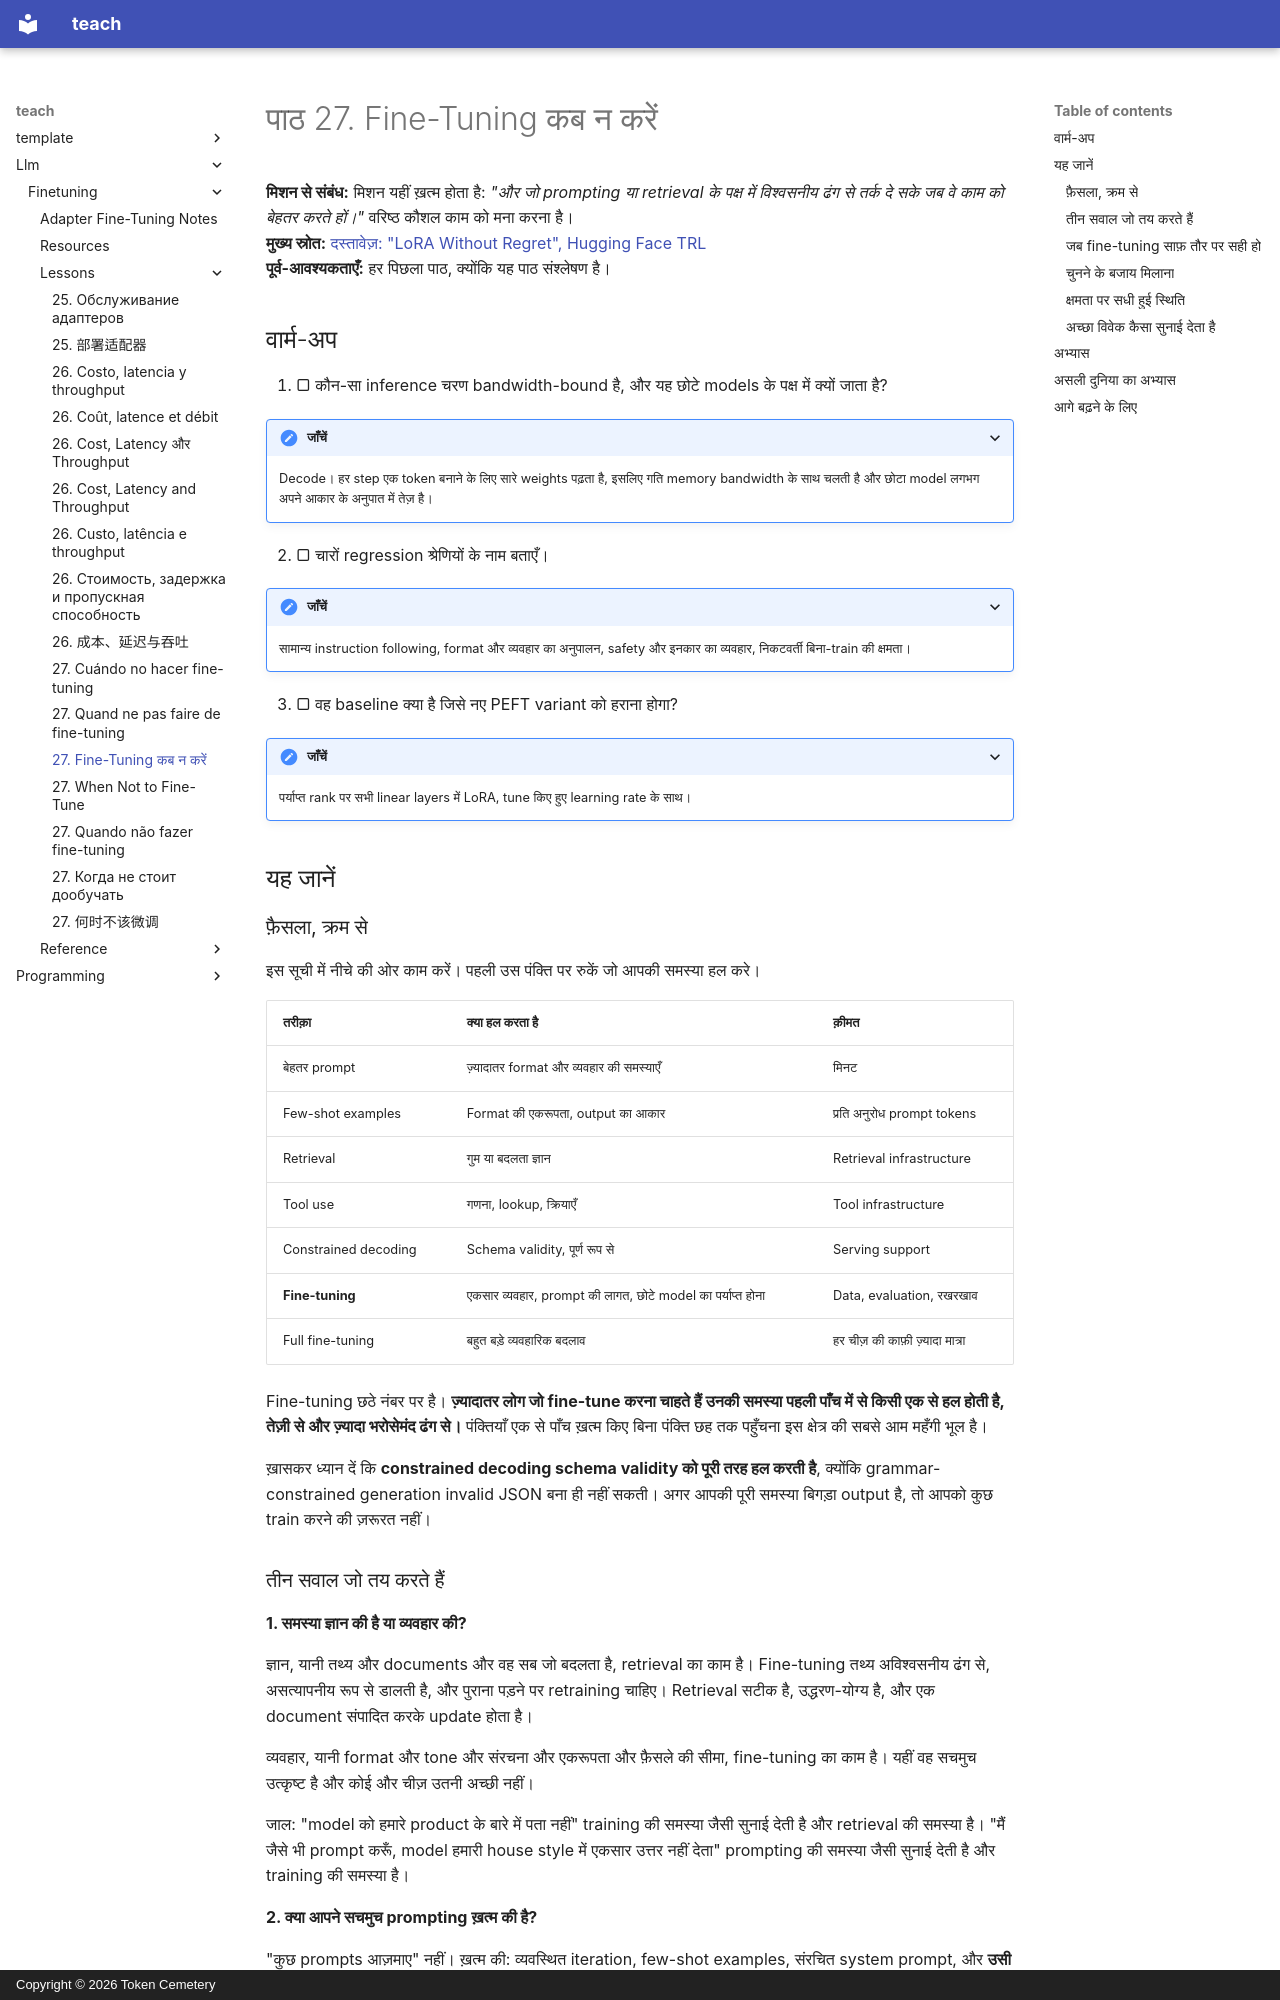

repository: TokenCemetery/teach · page: llm/finetuning/lessons/0027-when-not-to-fine-tune.hi/index.html · generator: mkdocs · copyright: Copyright © 2026 Token Cemetery

---
title: "27. Fine-Tuning कब न करें"
description: "Fine-tuning सूची में छठे नंबर पर है, और यह क्यों मायने रखता है"
type: lesson
---

# पाठ 27. Fine-Tuning कब न करें

**मिशन से संबंध:** मिशन यहीं ख़त्म होता है: *"और जो prompting या retrieval के पक्ष में विश्वसनीय ढंग से तर्क दे सके जब वे काम को बेहतर करते हों।"* वरिष्ठ कौशल काम को मना करना है।
**मुख्य स्रोत:** [दस्तावेज़: "LoRA Without Regret", Hugging Face TRL](https://huggingface.co/docs/trl/main/en/lora_without_regret)
**पूर्व-आवश्यकताएँ:** हर पिछला पाठ, क्योंकि यह पाठ संश्लेषण है।

## वार्म-अप

1. ▢ कौन-सा inference चरण bandwidth-bound है, और यह छोटे models के पक्ष में क्यों जाता है?

<details markdown="1"><summary>जाँचें</summary>

Decode। हर step एक token बनाने के लिए सारे weights पढ़ता है, इसलिए गति memory bandwidth के साथ चलती है और छोटा model लगभग अपने आकार के अनुपात में तेज़ है।

</details>

2. ▢ चारों regression श्रेणियों के नाम बताएँ।

<details markdown="1"><summary>जाँचें</summary>

सामान्य instruction following, format और व्यवहार का अनुपालन, safety और इनकार का व्यवहार, निकटवर्ती बिना-train की क्षमता।

</details>

3. ▢ वह baseline क्या है जिसे नए PEFT variant को हराना होगा?

<details markdown="1"><summary>जाँचें</summary>

पर्याप्त rank पर सभी linear layers में LoRA, tune किए हुए learning rate के साथ।

</details>

## यह जानें

### फ़ैसला, क्रम से

इस सूची में नीचे की ओर काम करें। पहली उस पंक्ति पर रुकें जो आपकी समस्या हल करे।

| तरीक़ा | क्या हल करता है | क़ीमत |
|---|---|---|
| बेहतर prompt | ज़्यादातर format और व्यवहार की समस्याएँ | मिनट |
| Few-shot examples | Format की एकरूपता, output का आकार | प्रति अनुरोध prompt tokens |
| Retrieval | गुम या बदलता ज्ञान | Retrieval infrastructure |
| Tool use | गणना, lookup, क्रियाएँ | Tool infrastructure |
| Constrained decoding | Schema validity, पूर्ण रूप से | Serving support |
| **Fine-tuning** | एकसार व्यवहार, prompt की लागत, छोटे model का पर्याप्त होना | Data, evaluation, रखरखाव |
| Full fine-tuning | बहुत बड़े व्यवहारिक बदलाव | हर चीज़ की काफ़ी ज़्यादा मात्रा |

Fine-tuning छठे नंबर पर है। **ज़्यादातर लोग जो fine-tune करना चाहते हैं उनकी समस्या पहली पाँच में से किसी एक से हल होती है, तेज़ी से और ज़्यादा भरोसेमंद ढंग से।** पंक्तियाँ एक से पाँच ख़त्म किए बिना पंक्ति छह तक पहुँचना इस क्षेत्र की सबसे आम महँगी भूल है।

ख़ासकर ध्यान दें कि **constrained decoding schema validity को पूरी तरह हल करती है**, क्योंकि grammar-constrained generation invalid JSON बना ही नहीं सकती। अगर आपकी पूरी समस्या बिगड़ा output है, तो आपको कुछ train करने की ज़रूरत नहीं।
